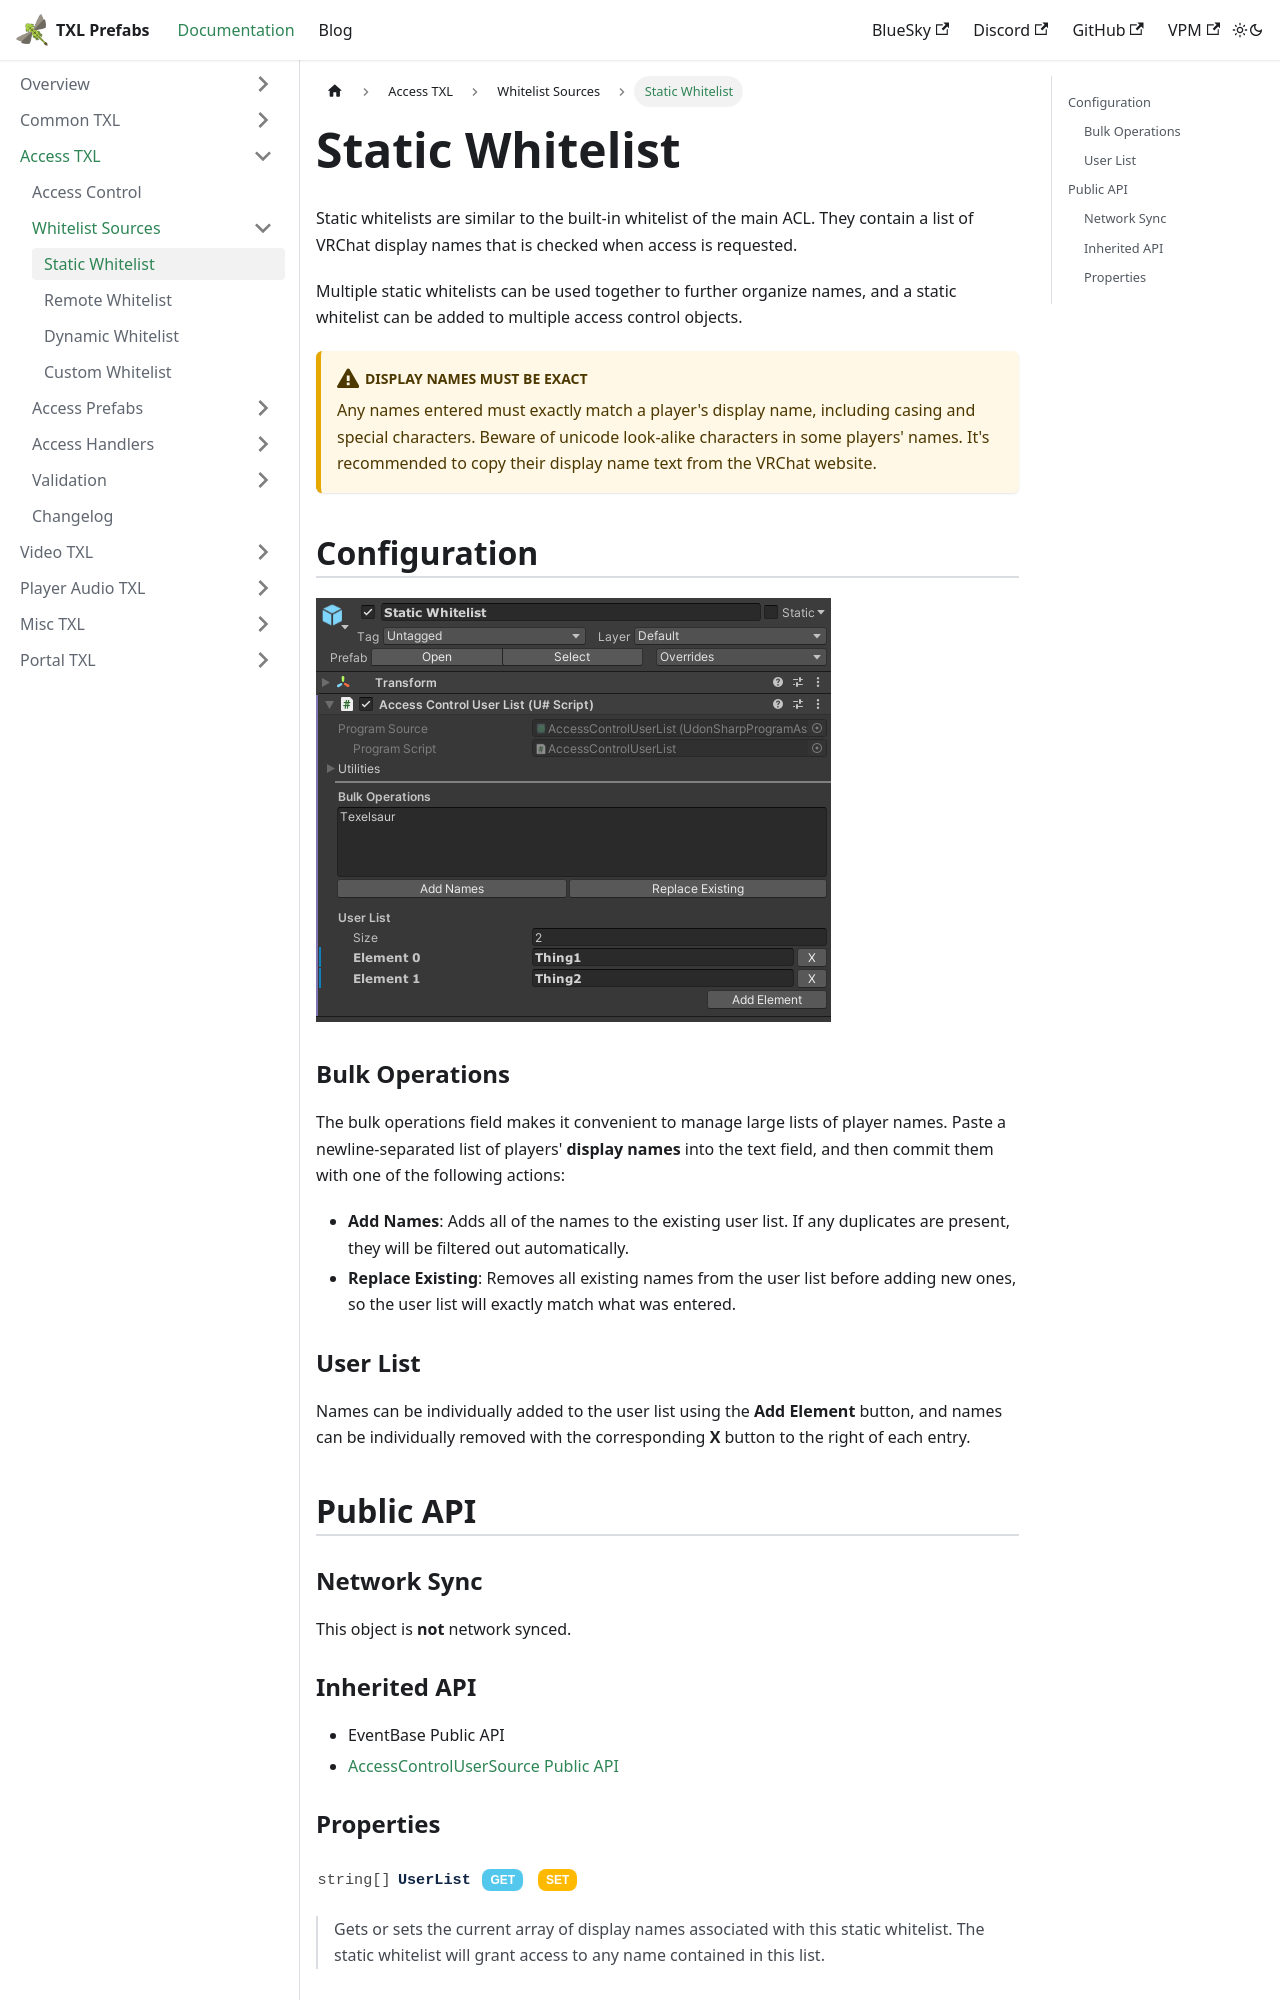

repository: vrctxl/Docs · page: docs/access-txl/whitelist-sources/static-whitelist.html · generator: docusaurus

---
sidebar_position: 1
---

# Static Whitelist

Static whitelists are similar to the built-in whitelist of the main ACL.  They contain a list of VRChat display names that is checked when access is requested.

Multiple static whitelists can be used together to further organize names, and a static whitelist can be added to multiple access control objects.

:::warning Display names must be exact

Any names entered must exactly match a player's display name, including casing and special characters.  Beware of unicode look-alike characters in
some players' names.  It's recommended to copy their display name text from the VRChat website.

:::

## Configuration

![Static whitelist inspector window](/img/unity/access-static-whitelist-prefab.png)

### Bulk Operations

The bulk operations field makes it convenient to manage large lists of player names.  Paste a newline-separated list of players' **display names** into
the text field, and then commit them with one of the following actions:

* **Add Names**: Adds all of the names to the existing user list.  If any duplicates are present, they will be filtered out automatically.
* **Replace Existing**: Removes all existing names from the user list before adding new ones, so the user list will exactly match what was entered.

### User List

Names can be individually added to the user list using the **Add Element** button, and names can be individually removed with the corresponding **X** button
to the right of each entry.

## Public API

### Network Sync

This object is **not** network synced.

### Inherited API

* EventBase Public API
* [AccessControlUserSource Public API](./custom-whitelist.md#public-api)

### Properties
